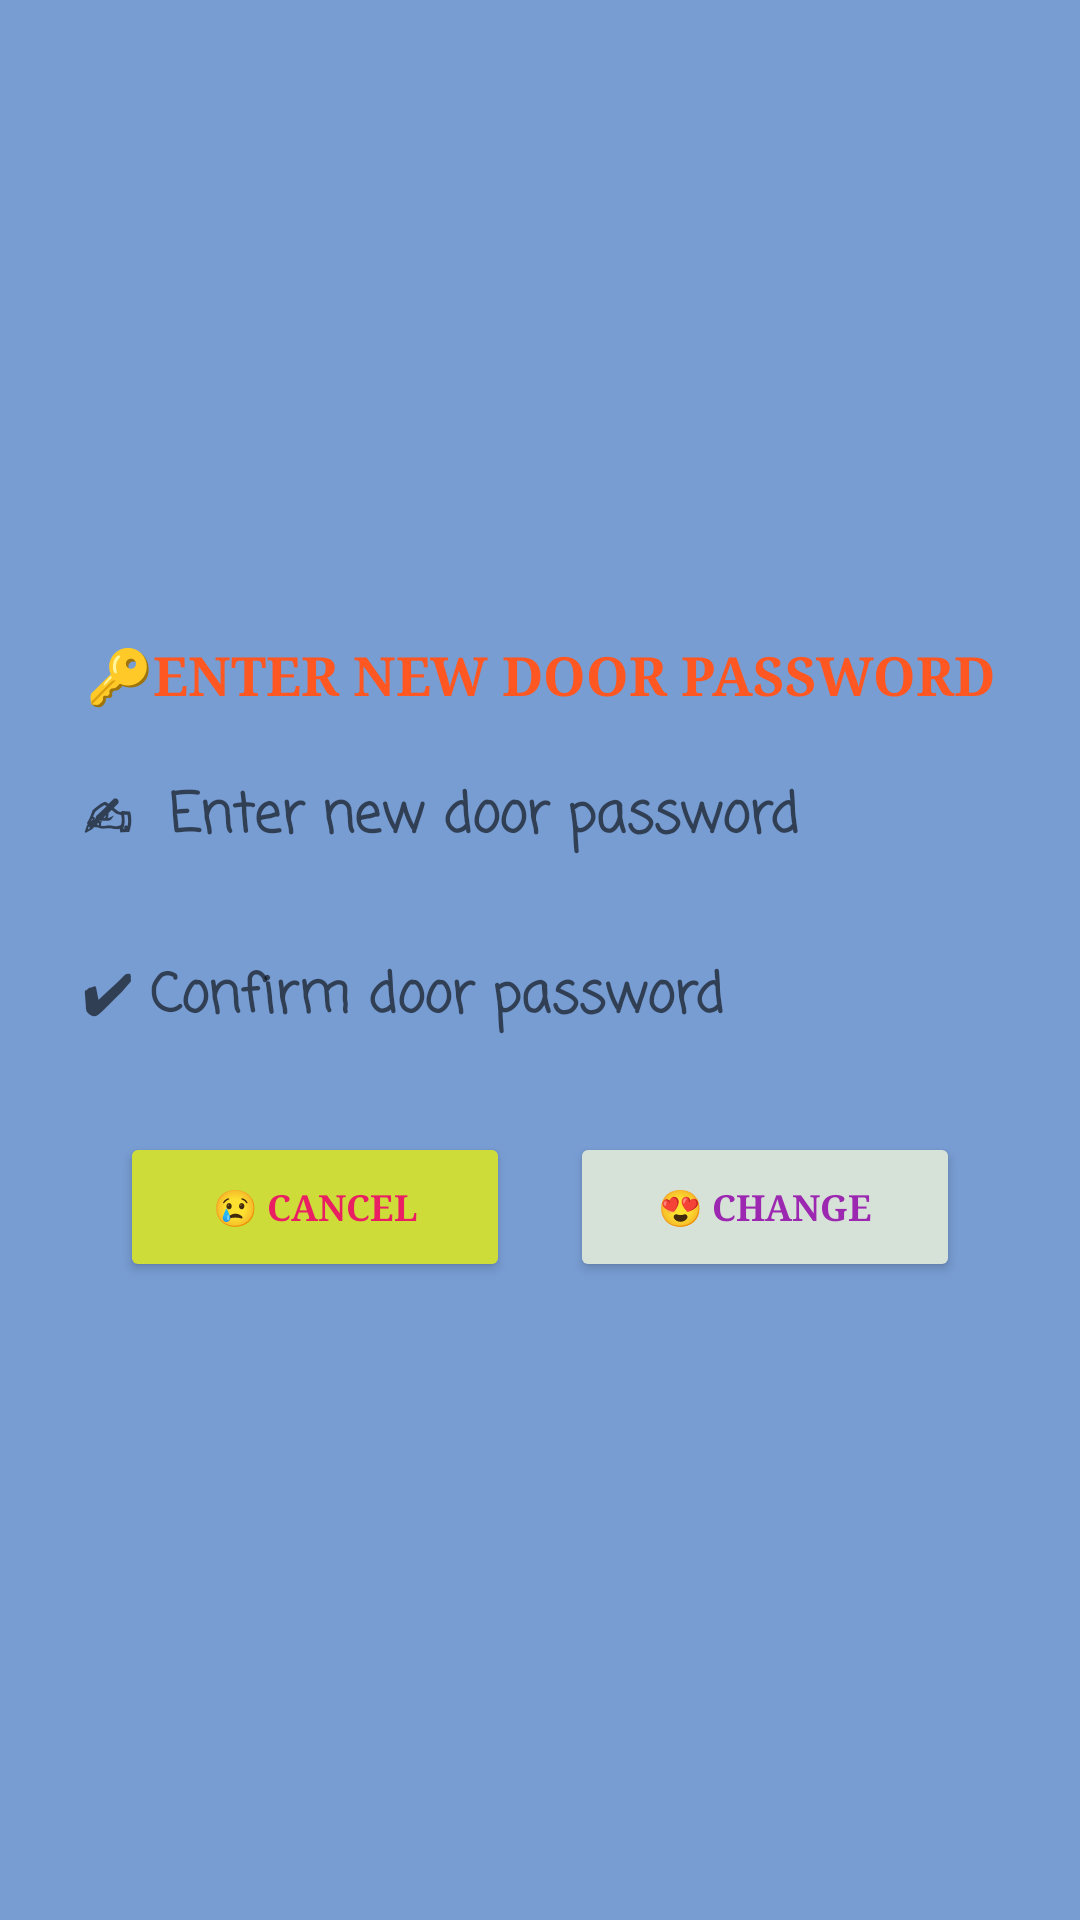

The Android layout XML behind this screen, and the referenced resources:
<!-- AndroidManifest.xml: application theme Theme.MyApplication -->
<!-- res/layout/process_change_door_password.xml -->
<?xml version="1.0" encoding="utf-8"?>
<LinearLayout xmlns:android="http://schemas.android.com/apk/res/android"
    xmlns:app="http://schemas.android.com/apk/res-auto"
    android:layout_width="325dp"
    android:layout_height="300dp"
    android:background="#FFEB3B"

    android:backgroundTint="#789DD3"
    android:gravity="center"
    android:orientation="vertical">


    <TextView
        android:layout_width="match_parent"
        android:layout_height="wrap_content"
        android:layout_marginLeft="0dp"
        android:layout_marginTop="0dp"
        android:fontFamily="serif"
        android:gravity="center"
        android:text="🔑ENTER NEW DOOR PASSWORD"
        android:textColor="#FF5722"
        android:textSize="18sp"
        android:textStyle="bold" />

    <EditText
        android:id="@+id/fill_door_password"
        android:layout_width="300dp"
        android:layout_height="50dp"
        android:layout_marginLeft="-3dp"
        android:layout_marginTop="10dp"
        android:background="@drawable/edge_round_3"
        android:fontFamily="casual"
        android:hint="✍  Enter new door password"
        android:lines="1"
        android:maxLines="1"
        android:password="true"

        android:textColor="#FF5722"
        android:textSize="18sp"
        android:textStyle="bold" />

    <EditText
        android:id="@+id/fill_door_reset"
        android:layout_width="300dp"
        android:layout_height="50dp"
        android:layout_marginLeft="-3dp"
        android:layout_marginTop="10dp"
        android:background="@drawable/edge_round_3"
        android:fontFamily="casual"
        android:hint="✔ Confirm door password"
        android:lines="1"
        android:maxLines="1"
        android:password="true"

        android:textColor="#FF5722"
        android:textSize="18sp"
        android:textStyle="bold" />


    <LinearLayout
        android:layout_width="match_parent"
        android:layout_height="wrap_content"
        android:layout_marginTop="20dp"
        android:gravity="center"
        android:orientation="horizontal">

        <Button
            android:id="@+id/btn_cancel_reset_conf"
            android:layout_width="130dp"
            android:layout_height="50dp"
            android:layout_marginRight="20dp"
            android:backgroundTint="#CDDC39"
            android:fontFamily="serif"
            android:text="😢 CANCEL"
            android:textColor="#E91E63"
            android:textSize="12sp"
            android:textStyle="bold" />

        <Button
            android:id="@+id/btn_ok_reset_conf"
            android:layout_width="130dp"
            android:layout_height="50dp"
            android:backgroundTint="#D6E1D7"
            android:fontFamily="serif"
            android:text="😍 CHANGE"
            android:textColor="#9C27B0"
            android:textSize="12sp"
            android:textStyle="bold"
            app:iconTint="#EC0909" />
    </LinearLayout>

</LinearLayout>
<!-- resources referenced by this layout -->
<resources>
  <style name="Theme.MyApplication" parent="Theme.MaterialComponents.DayNight.NoActionBar">
          
          <item name="colorPrimary">@android:color/holo_blue_dark</item>
          <item name="colorPrimaryVariant">@color/purple_500</item>
          <item name="colorOnPrimary">@color/teal_200</item>
          
          <item name="colorSecondary">@color/teal_200</item>
          <item name="colorSecondaryVariant">@color/teal_700</item>
          <item name="colorOnSecondary">@color/black</item>
          
          <item name="android:statusBarColor" tools:targetApi="l">?attr/colorPrimaryVariant</item>
          
      </style>
  <!-- not gathered from this repository: default colours our renderer supplied (Android Studio template values) -->
  <color name="purple_500">#FF6200EE</color>
  <color name="teal_200">#FF03DAC5</color>
  <color name="teal_700">#FF018786</color>
  <color name="black">#FF000000</color>
</resources>
